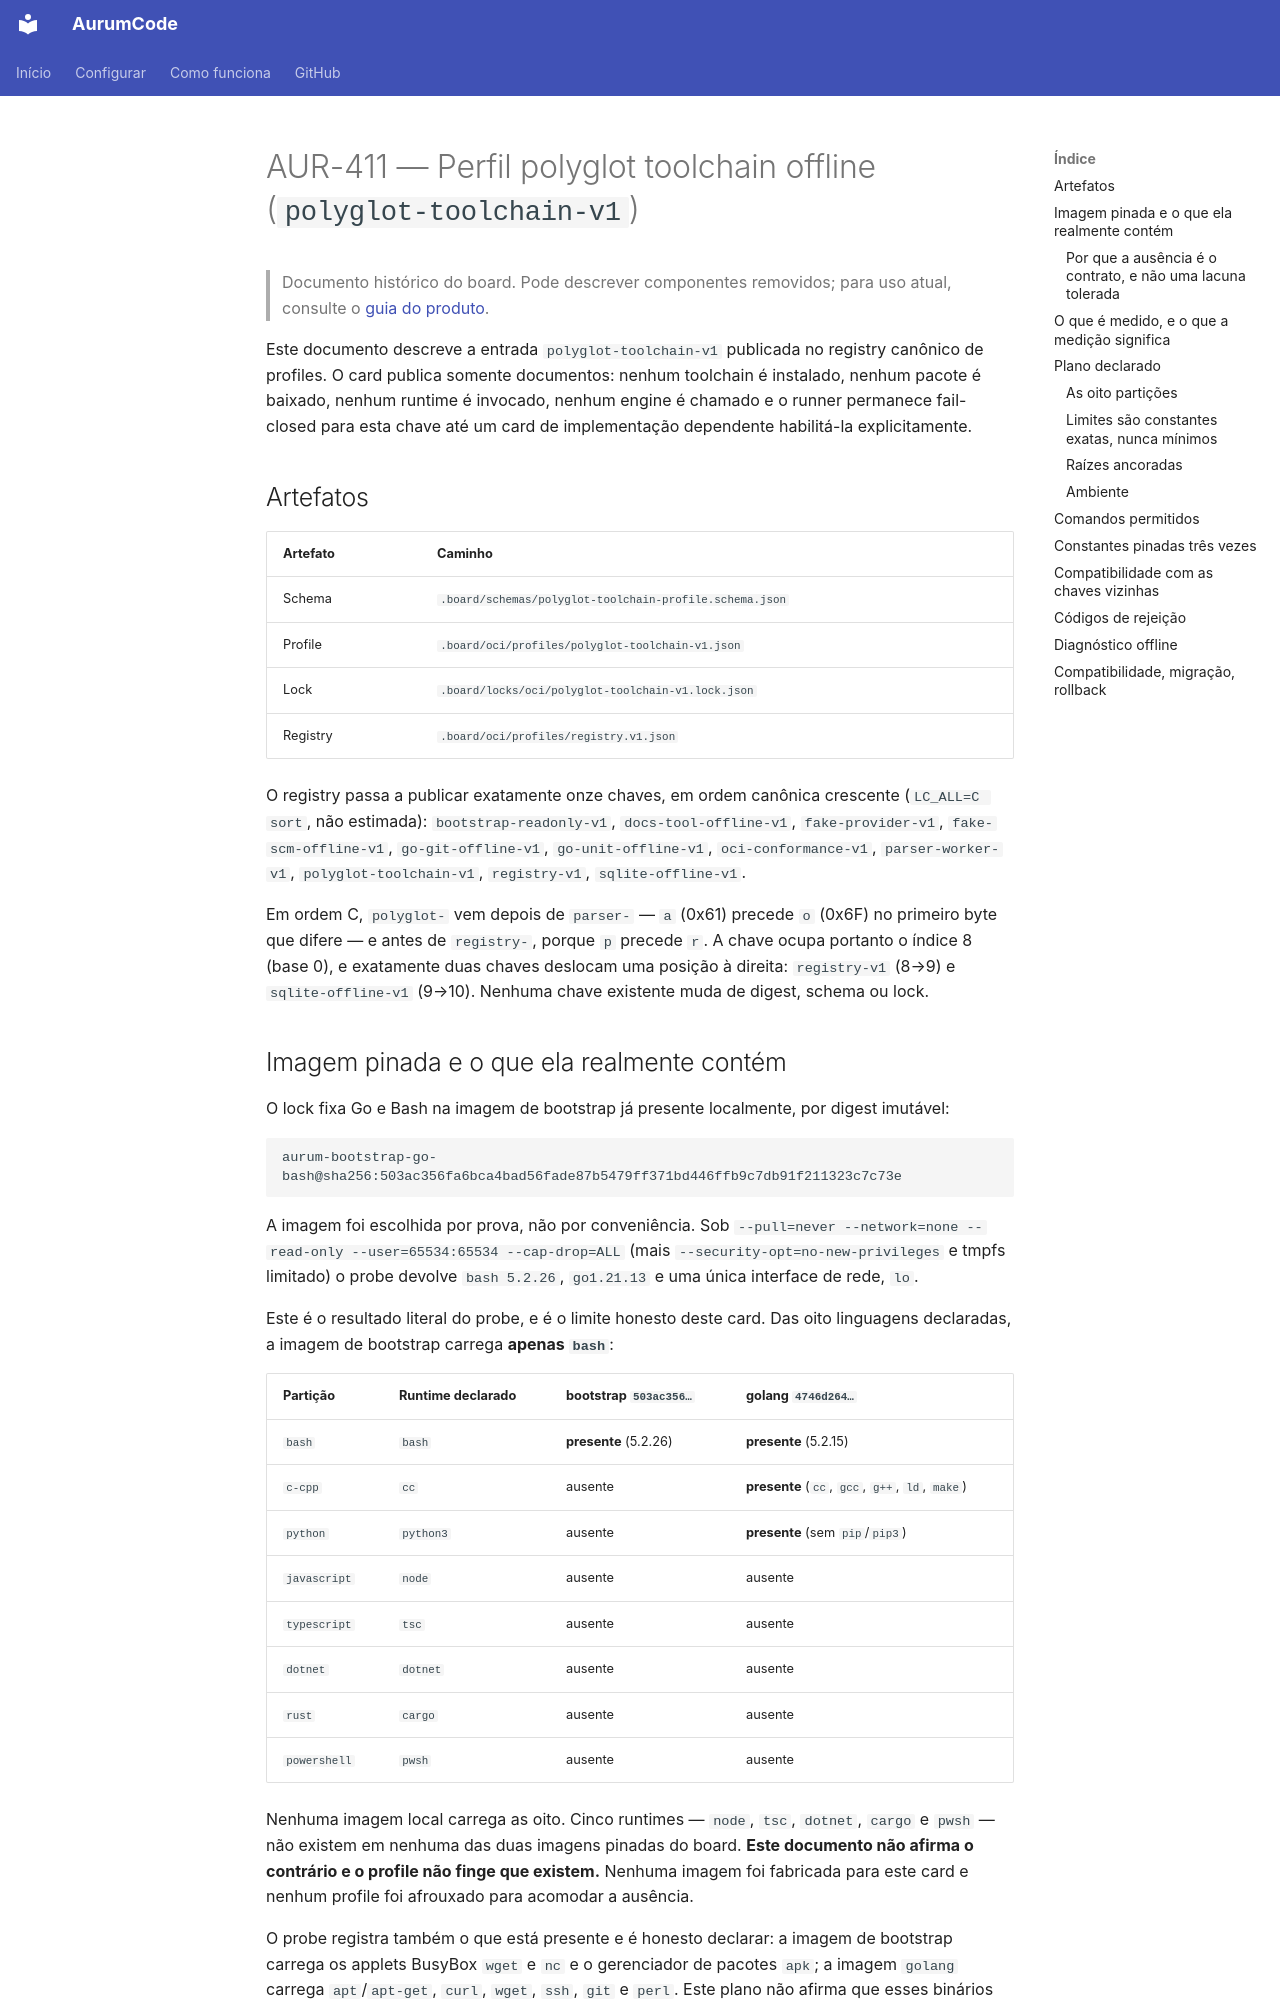

repository: Mpaape/AurumCode · page: specs/AUR-411/index.html · generator: mkdocs

# AUR-411 — Perfil polyglot toolchain offline (`polyglot-toolchain-v1`)

> Documento histórico do board. Pode descrever componentes removidos; para uso atual, consulte o [guia do produto](../README.md).

Este documento descreve a entrada `polyglot-toolchain-v1` publicada no registry
canônico de profiles. O card publica somente documentos: nenhum toolchain é
instalado, nenhum pacote é baixado, nenhum runtime é invocado, nenhum engine é
chamado e o runner permanece fail-closed para esta chave até um card de
implementação dependente habilitá-la explicitamente.

## Artefatos

| Artefato | Caminho |
| --- | --- |
| Schema | `.board/schemas/polyglot-toolchain-profile.schema.json` |
| Profile | `.board/oci/profiles/polyglot-toolchain-v1.json` |
| Lock | `.board/locks/oci/polyglot-toolchain-v1.lock.json` |
| Registry | `.board/oci/profiles/registry.v1.json` |

O registry passa a publicar exatamente onze chaves, em ordem canônica crescente
(`LC_ALL=C sort`, não estimada): `bootstrap-readonly-v1`,
`docs-tool-offline-v1`, `fake-provider-v1`, `fake-scm-offline-v1`,
`go-git-offline-v1`, `go-unit-offline-v1`, `oci-conformance-v1`,
`parser-worker-v1`, `polyglot-toolchain-v1`, `registry-v1`,
`sqlite-offline-v1`.

Em ordem C, `polyglot-` vem depois de `parser-` — `a` (0x61) precede `o` (0x6F)
no primeiro byte que difere — e antes de `registry-`, porque `p` precede `r`.
A chave ocupa portanto o índice 8 (base 0), e exatamente duas chaves deslocam
uma posição à direita: `registry-v1` (8→9) e `sqlite-offline-v1` (9→10).
Nenhuma chave existente muda de digest, schema ou lock.
